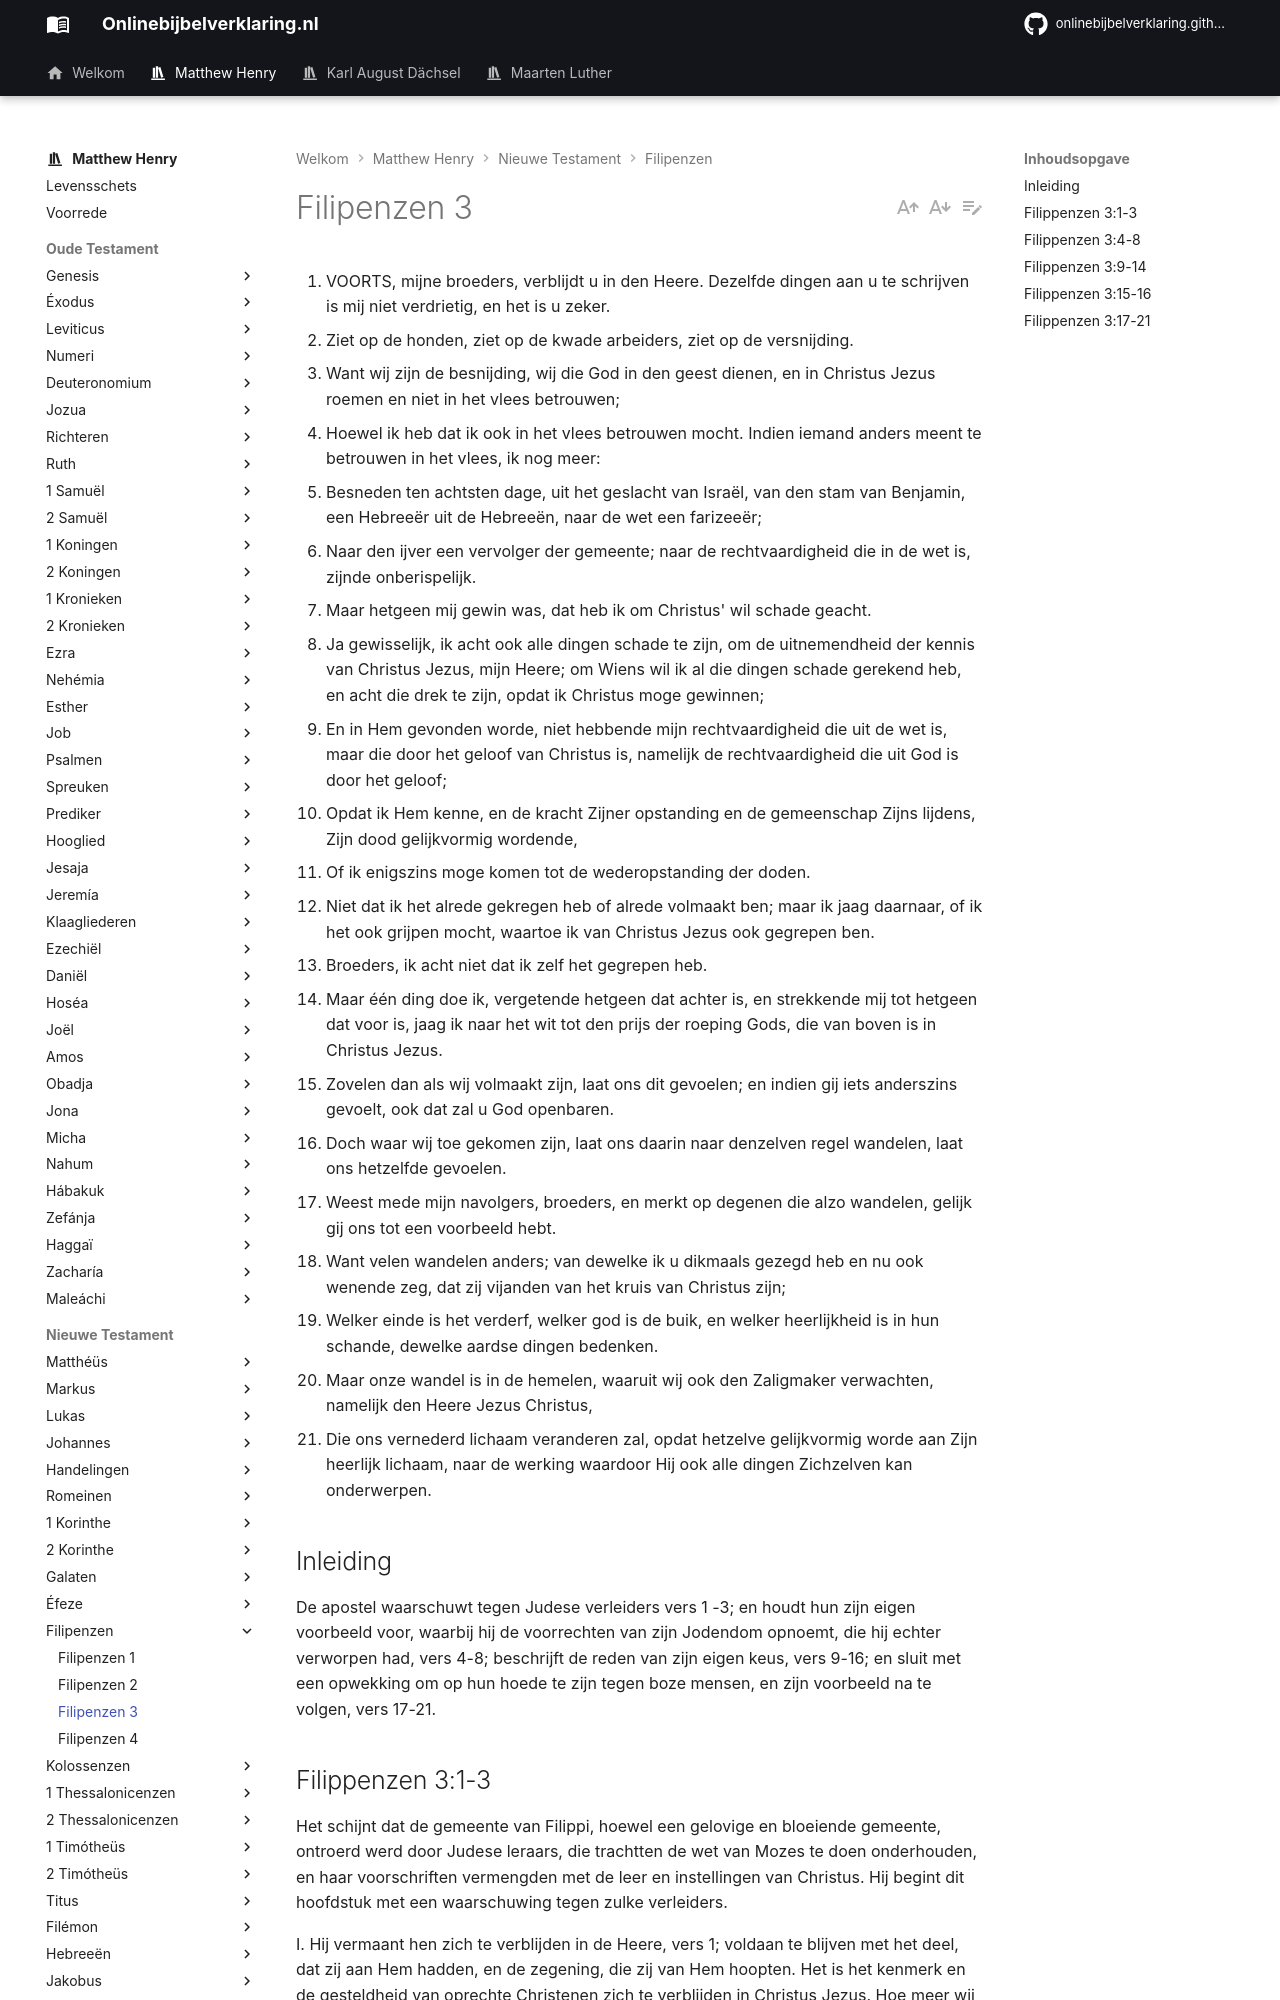

repository: onlinebijbelverklaring/dev-preview · page: matthewhenry/Filipenzen/Filipenzen3/index.html · generator: mkdocs

1. VOORTS, mijne broeders, verblijdt u in den Heere. Dezelfde dingen aan u te schrijven is mij niet verdrietig, en het is u zeker.
2. Ziet op de honden, ziet op de kwade arbeiders, ziet op de versnijding.
3. Want wij zijn de besnijding, wij die God in den geest dienen, en in Christus Jezus roemen en niet in het vlees betrouwen;
4. Hoewel ik heb dat ik ook in het vlees betrouwen mocht. Indien iemand anders meent te betrouwen in het vlees, ik nog meer:
5. Besneden ten achtsten dage, uit het geslacht van Israël, van den stam van Benjamin, een Hebreeër uit de Hebreeën, naar de wet een farizeeër;
6. Naar den ijver een vervolger der gemeente; naar de rechtvaardigheid die in de wet is, zijnde onberispelijk.
7. Maar hetgeen mij gewin was, dat heb ik om Christus' wil schade geacht.
8. Ja gewisselijk, ik acht ook alle dingen schade te zijn, om de uitnemendheid der kennis van Christus Jezus, mijn Heere; om Wiens wil ik al die dingen schade gerekend heb, en acht die drek te zijn, opdat ik Christus moge gewinnen;
9. En in Hem gevonden worde, niet hebbende mijn rechtvaardigheid die uit de wet is, maar die door het geloof van Christus is, namelijk de rechtvaardigheid die uit God is door het geloof;
10. Opdat ik Hem kenne, en de kracht Zijner opstanding en de gemeenschap Zijns lijdens, Zijn dood gelijkvormig wordende,
11. Of ik enigszins moge komen tot de wederopstanding der doden.
12. Niet dat ik het alrede gekregen heb of alrede volmaakt ben; maar ik jaag daarnaar, of ik het ook grijpen mocht, waartoe ik van Christus Jezus ook gegrepen ben.
13. Broeders, ik acht niet dat ik zelf het gegrepen heb.
14. Maar één ding doe ik, vergetende hetgeen dat achter is, en strekkende mij tot hetgeen dat voor is, jaag ik naar het wit tot den prijs der roeping Gods, die van boven is in Christus Jezus.
15. Zovelen dan als wij volmaakt zijn, laat ons dit gevoelen; en indien gij iets anderszins gevoelt, ook dat zal u God openbaren.
16. Doch waar wij toe gekomen zijn, laat ons daarin naar denzelven regel wandelen, laat ons hetzelfde gevoelen.
17. Weest mede mijn navolgers, broeders, en merkt op degenen die alzo wandelen, gelijk gij ons tot een voorbeeld hebt.
18. Want velen wandelen anders; van dewelke ik u dikmaals gezegd heb en nu ook wenende zeg, dat zij vijanden van het kruis van Christus zijn;
19. Welker einde is het verderf, welker god is de buik, en welker heerlijkheid is in hun schande, dewelke aardse dingen bedenken.
20. Maar onze wandel is in de hemelen, waaruit wij ook den Zaligmaker verwachten, namelijk den Heere Jezus Christus,
21. Die ons vernederd lichaam veranderen zal, opdat hetzelve gelijkvormig worde aan Zijn heerlijk lichaam, naar de werking waardoor Hij ook alle dingen Zichzelven kan onderwerpen.

## Inleiding

De apostel waarschuwt tegen Judese verleiders vers 1 -3; en houdt hun zijn eigen voorbeeld voor, waarbij hij de voorrechten van zijn Jodendom opnoemt, die hij echter verworpen had, vers 4-8; beschrijft de reden van zijn eigen keus, vers 9-16; en sluit met een opwekking om op hun hoede te zijn tegen boze mensen, en zijn voorbeeld na te volgen, vers 17-21.
